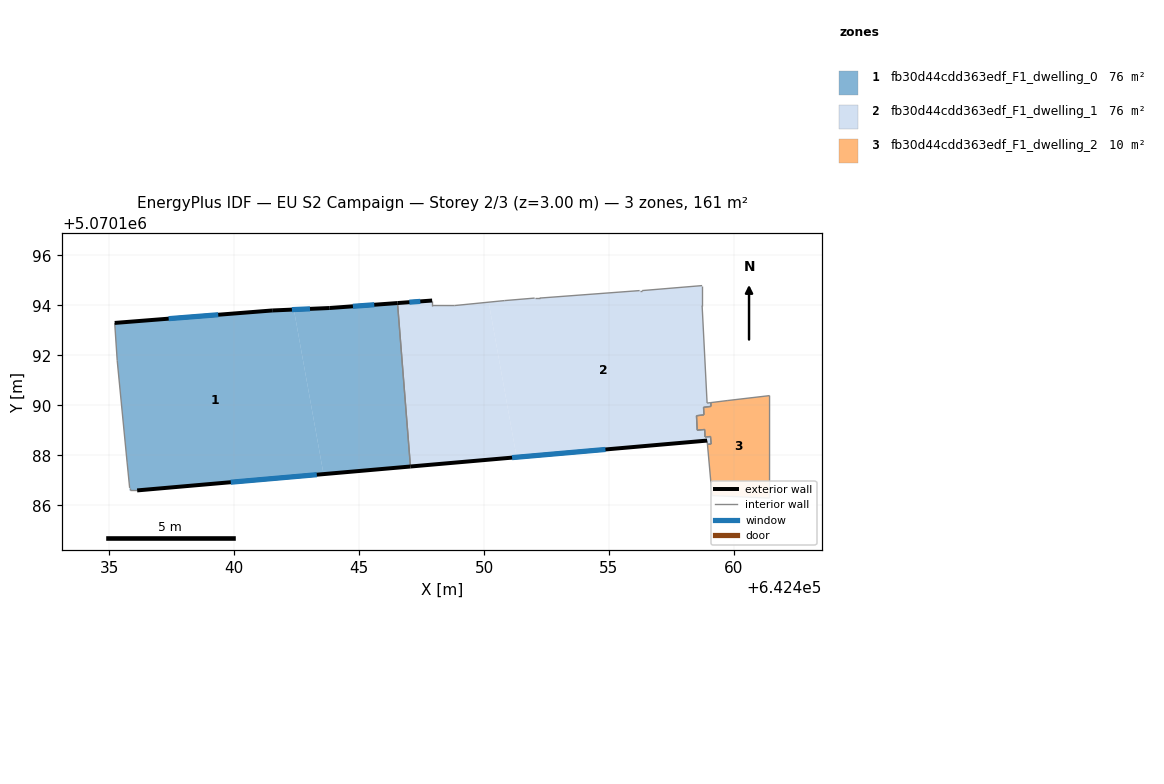
=== STOREY PLAN SPEC (per zone: floor XY polygon, exterior-wall plan segments, windows/doors) ===
zone 1: fb30d44cdd363edf_F1_dwelling_0  (75.7 m²)
  floor: (642442.39, 5070193.83) (642443.57, 5070187.25) (642436.11, 5070186.59) (642435.81, 5070186.59) (642435.81, 5070186.69) (642435.71, 5070187.69) (642435.31, 5070191.80) (642435.21, 5070193.30) (642441.52, 5070193.80)
  floor: (642446.54, 5070194.09) (642447.05, 5070187.55) (642443.57, 5070187.25) (642442.39, 5070193.83) (642443.82, 5070193.90)
  exterior wall: (642441.52, 5070193.80) – (642435.21, 5070193.30)  [6.3 m]
    window: (642439.36, 5070193.63) – (642437.37, 5070193.47)  [1.9 m²]
  exterior wall: (642443.82, 5070193.90) – (642441.52, 5070193.80)  [2.3 m]
    window: (642443.03, 5070193.86) – (642442.31, 5070193.83)  [0.7 m²]
  exterior wall: (642446.54, 5070194.09) – (642443.82, 5070193.90)  [2.7 m]
    window: (642445.60, 5070194.03) – (642444.75, 5070193.96)  [0.8 m²]
  exterior wall: (642436.11, 5070186.59) – (642447.05, 5070187.55)  [11.0 m]
    window: (642439.86, 5070186.92) – (642443.30, 5070187.22)  [3.3 m²]
  interior walls: 6
zone 2: fb30d44cdd363edf_F1_dwelling_1  (75.7 m²)
  floor: (642450.19, 5070194.13) (642451.30, 5070187.92) (642447.05, 5070187.55) (642446.54, 5070194.09) (642447.92, 5070194.20) (642447.92, 5070194.00) (642448.82, 5070193.99)
  floor: (642458.73, 5070194.79) (642458.73, 5070193.99) (642458.93, 5070190.09) (642459.08, 5070190.11) (642459.09, 5070189.96) (642458.79, 5070189.92) (642458.80, 5070189.62) (642458.50, 5070189.58) (642458.53, 5070189.00) (642458.83, 5070189.03) (642458.85, 5070188.73) (642459.07, 5070188.75) (642459.09, 5070188.45) (642458.94, 5070188.44) (642458.93, 5070188.59) (642451.30, 5070187.92) (642450.19, 5070194.13) (642450.82, 5070194.19) (642452.03, 5070194.29) (642452.23, 5070194.29) (642456.23, 5070194.59) (642456.33, 5070194.59)
  exterior wall: (642447.05, 5070187.55) – (642458.93, 5070188.59)  [11.9 m]
    window: (642451.12, 5070187.91) – (642454.86, 5070188.23)  [3.5 m²]
  exterior wall: (642447.92, 5070194.20) – (642446.54, 5070194.09)  [1.4 m]
    window: (642447.45, 5070194.16) – (642447.01, 5070194.13)  [0.4 m²]
  interior walls: 23
zone 3: fb30d44cdd363edf_F1_dwelling_2  (9.8 m²)
  floor: (642461.43, 5070190.39) (642461.43, 5070186.29) (642459.13, 5070186.39) (642458.94, 5070188.44) (642459.09, 5070188.45) (642459.07, 5070188.75) (642458.85, 5070188.73) (642458.83, 5070189.03) (642458.53, 5070189.00) (642458.50, 5070189.58) (642458.80, 5070189.62) (642458.79, 5070189.92) (642459.09, 5070189.96) (642459.08, 5070190.11) (642459.73, 5070190.19)
  interior walls: 15

=== DERIVED (storey summary) ===
Building: EU S2 Campaign
Storey: 2 of 3  (floor level z = 3.00 m)
Storey gross floor area: 161.1 m²
Zones on this storey: 3
  - fb30d44cdd363edf_F1_dwelling_0: floor 75.7 m²; exterior wall 22.3 m (67.0 m²); 4 window(s) 6.6 m²; WWR 9.9%
  - fb30d44cdd363edf_F1_dwelling_1: floor 75.7 m²; exterior wall 13.3 m (39.9 m²); 2 window(s) 4.0 m²; WWR 9.9%
  - fb30d44cdd363edf_F1_dwelling_2: floor 9.8 m²
Zone adjacency (shared interzone walls):
  - fb30d44cdd363edf_F1_dwelling_0 ↔ fb30d44cdd363edf_F1_dwelling_1
  - fb30d44cdd363edf_F1_dwelling_1 ↔ fb30d44cdd363edf_F1_dwelling_2